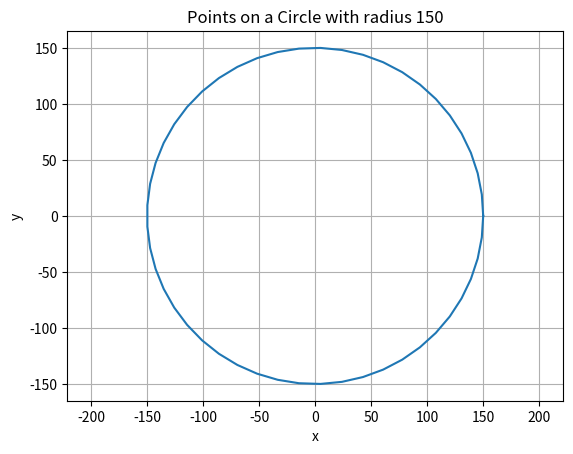

This figure's Python source:
import numpy as np
import matplotlib.pyplot as plt

def points_on_circle(r, num_points = 100):
    theta_values = np.linspace(0, 2 * np.pi, num_points)
    x_values = r * np.cos(theta_values)
    y_values = r * np.sin(theta_values)
    return x_values, y_values

r = 150
num_points = 50

x, y = points_on_circle(r, num_points)

print(x, y)


plt.plot(x, y)  # 'bo' stands for blue color, circle markers
plt.axis('equal')  # Equal scaling ensures the circle looks like a circle
plt.title(f'Points on a Circle with radius {r}')
plt.xlabel('x')
plt.ylabel('y')
plt.grid()
plt.show()
